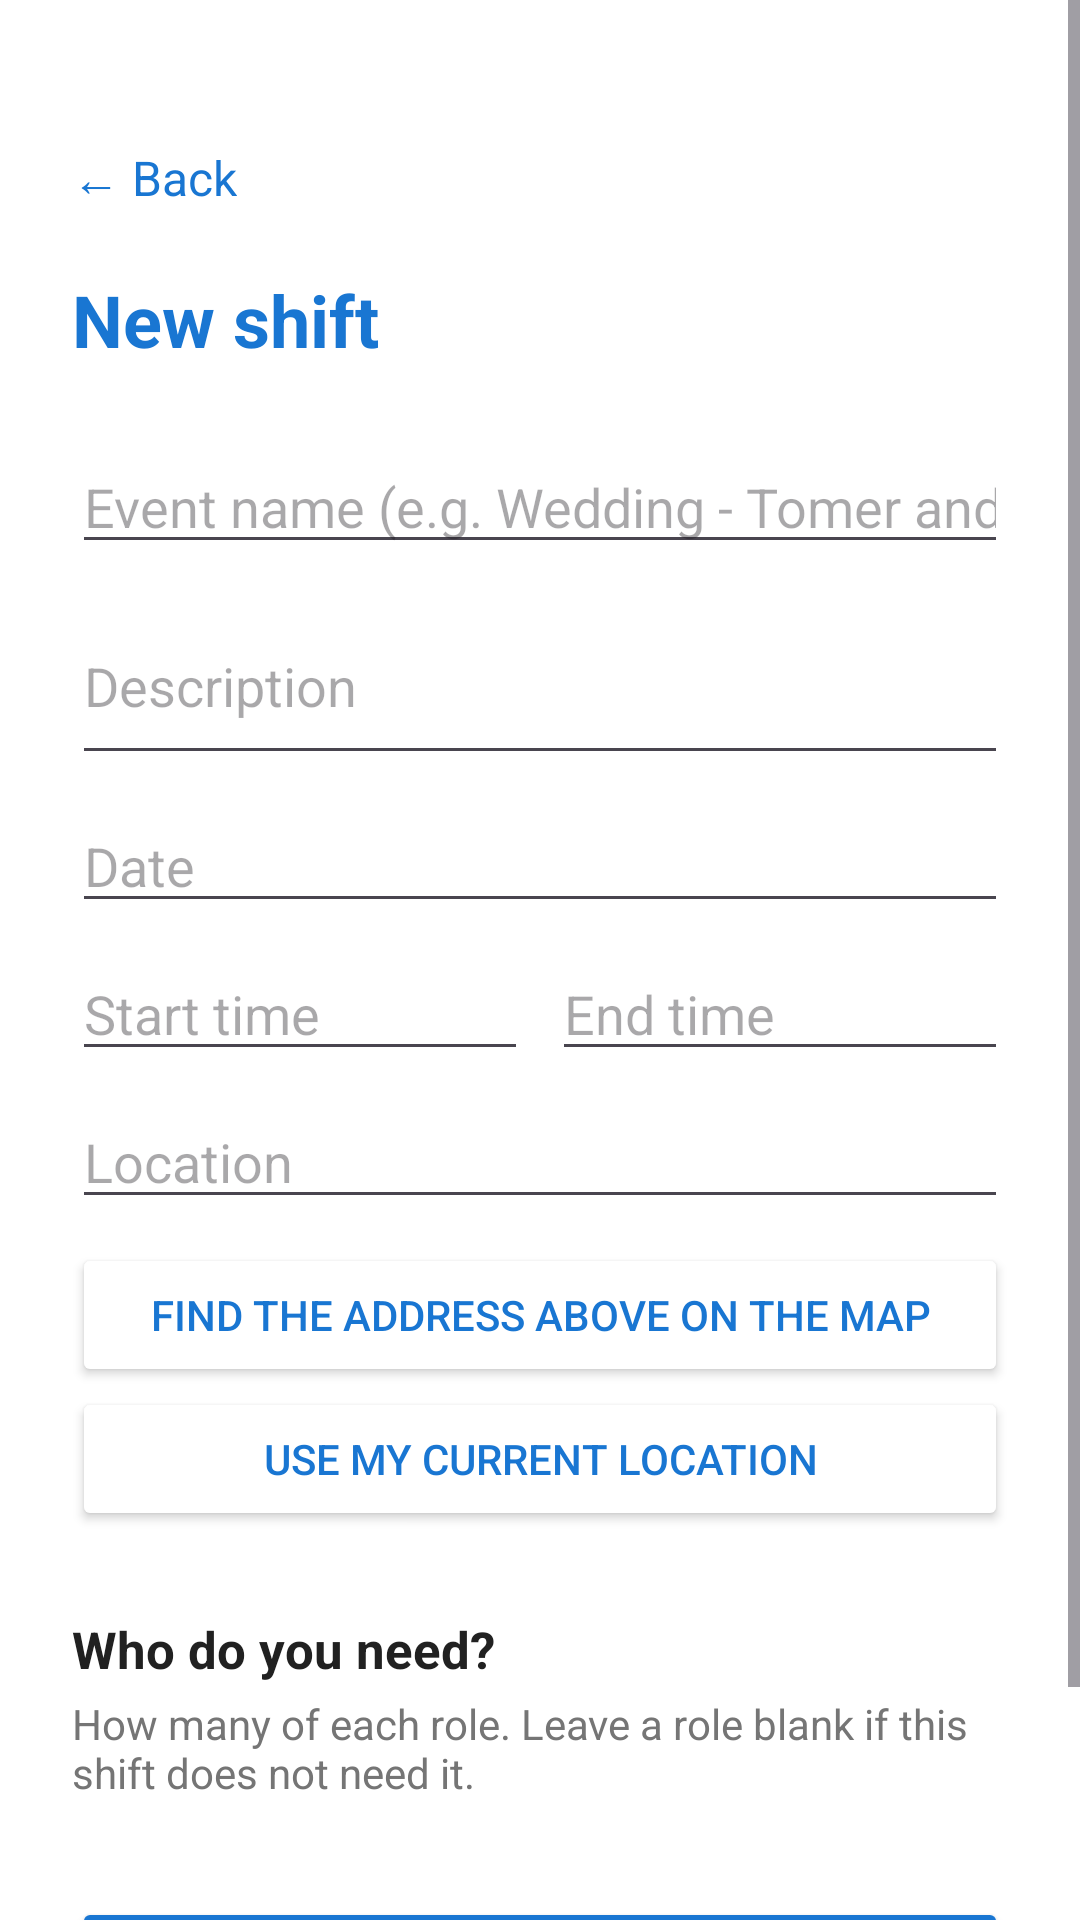

The Android layout XML behind this screen, and the referenced resources:
<!-- AndroidManifest.xml: application theme Theme.ShiftManager -->
<!-- res/layout/activity_create_shift.xml -->
<?xml version="1.0" encoding="utf-8"?>
<ScrollView
    xmlns:android="http://schemas.android.com/apk/res/android"
    xmlns:tools="http://schemas.android.com/tools"
    android:layout_width="match_parent"
    android:layout_height="match_parent"
    android:background="#FFFFFF"
    tools:context=".CreateShiftActivity">

    <LinearLayout
        android:layout_width="match_parent"
        android:layout_height="wrap_content"
        android:orientation="vertical"
        android:padding="24dp">

        <TextView
            android:id="@+id/btnBack"
            android:layout_width="wrap_content"
            android:layout_height="wrap_content"
            android:layout_marginTop="16dp"
            android:background="?android:attr/selectableItemBackground"
            android:paddingTop="8dp"
            android:paddingEnd="12dp"
            android:paddingBottom="8dp"
            android:text="@string/action_back"
            android:textColor="#1976D2"
            android:textSize="16sp" />

        
        <TextView
            android:id="@+id/tvCreateShiftTitle"
            android:layout_width="wrap_content"
            android:layout_height="wrap_content"
            android:layout_marginTop="12dp"
            android:layout_marginBottom="24dp"
            android:text="@string/create_shift_title"
            android:textColor="#1976D2"
            android:textSize="24sp"
            android:textStyle="bold" />

        <EditText
            android:id="@+id/etTitle"
            android:layout_width="match_parent"
            android:layout_height="wrap_content"
            android:autofillHints="jobTitle"
            android:hint="@string/hint_title"
            android:inputType="textCapSentences" />

        <EditText
            android:id="@+id/etDescription"
            android:layout_width="match_parent"
            android:layout_height="wrap_content"
            android:layout_marginTop="8dp"
            android:autofillHints=""
            android:hint="@string/hint_description"
            android:inputType="textMultiLine"
            android:minLines="2" />

        
        <EditText
            android:id="@+id/etDate"
            android:layout_width="match_parent"
            android:layout_height="wrap_content"
            android:layout_marginTop="8dp"
            android:autofillHints=""
            android:clickable="true"
            android:cursorVisible="false"
            android:focusable="true"
            android:focusableInTouchMode="false"
            android:hint="@string/hint_date"
            android:inputType="none" />

        <LinearLayout
            android:layout_width="match_parent"
            android:layout_height="wrap_content"
            android:layout_marginTop="8dp"
            android:orientation="horizontal">

            <EditText
                android:id="@+id/etStartTime"
                android:layout_width="0dp"
                android:layout_height="wrap_content"
                android:layout_marginEnd="8dp"
                android:layout_weight="1"
                android:autofillHints=""
                android:clickable="true"
                android:cursorVisible="false"
                android:focusable="true"
                android:focusableInTouchMode="false"
                android:hint="@string/hint_start_time"
                android:inputType="none" />

            <EditText
                android:id="@+id/etEndTime"
                android:layout_width="0dp"
                android:layout_height="wrap_content"
                android:layout_weight="1"
                android:autofillHints=""
                android:clickable="true"
                android:cursorVisible="false"
                android:focusable="true"
                android:focusableInTouchMode="false"
                android:hint="@string/hint_end_time"
                android:inputType="none" />
        </LinearLayout>

        <EditText
            android:id="@+id/etLocation"
            android:layout_width="match_parent"
            android:layout_height="wrap_content"
            android:layout_marginTop="8dp"
            android:autofillHints="postalAddress"
            android:hint="@string/hint_location"
            android:inputType="textCapSentences" />

        
        <Button
            android:id="@+id/btnFindAddress"
            android:layout_width="match_parent"
            android:layout_height="wrap_content"
            android:layout_marginTop="8dp"
            android:backgroundTint="#FFFFFF"
            android:text="@string/action_find_address"
            android:textColor="#1976D2" />

        
        <Button
            android:id="@+id/btnUseMyLocation"
            android:layout_width="match_parent"
            android:layout_height="wrap_content"
            android:backgroundTint="#FFFFFF"
            android:text="@string/action_use_my_location"
            android:textColor="#1976D2" />

        <TextView
            android:id="@+id/tvCapturedLocation"
            android:layout_width="match_parent"
            android:layout_height="wrap_content"
            android:textColor="#2E7D32"
            android:textSize="13sp"
            android:visibility="gone"
            tools:text="Location captured (32.0853, 34.7818)"
            tools:visibility="visible" />

        
        <TextView
            android:layout_width="match_parent"
            android:layout_height="wrap_content"
            android:layout_marginTop="28dp"
            android:text="@string/shift_who_is_needed"
            android:textColor="#212121"
            android:textSize="17sp"
            android:textStyle="bold" />

        <TextView
            android:layout_width="match_parent"
            android:layout_height="wrap_content"
            android:layout_marginTop="4dp"
            android:text="@string/shift_who_is_needed_help"
            android:textColor="#757575"
            android:textSize="14sp" />

        <LinearLayout
            android:id="@+id/containerRoleRequirements"
            android:layout_width="match_parent"
            android:layout_height="wrap_content"
            android:layout_marginTop="8dp"
            android:orientation="vertical" />

        <Button
            android:id="@+id/btnSaveShift"
            android:layout_width="match_parent"
            android:layout_height="wrap_content"
            android:layout_marginTop="24dp"
            android:layout_marginBottom="24dp"
            android:backgroundTint="#1976D2"
            android:text="@string/action_save"
            android:textColor="#FFFFFF" />

    </LinearLayout>
</ScrollView>
<!-- resources referenced by this layout -->
<resources>
  <string name="action_back">← Back</string>
  <string name="action_find_address">Find the address above on the map</string>
  <string name="action_save">Save shift</string>
  <string name="action_use_my_location">Use my current location</string>
  <string name="create_shift_title">New shift</string>
  <string name="hint_date">Date</string>
  <string name="hint_description">Description</string>
  <string name="hint_end_time">End time</string>
  <string name="hint_location">Location</string>
  <string name="hint_start_time">Start time</string>
  <string name="hint_title">Event name (e.g. Wedding - Tomer and Maya)</string>
  <string name="shift_who_is_needed">Who do you need?</string>
  <string name="shift_who_is_needed_help">How many of each role. Leave a role blank if this shift does not need it.</string>
  <style name="Theme.ShiftManager" parent="Base.Theme.ShiftManager" />
  <style name="Base.Theme.ShiftManager" parent="Theme.Material3.DayNight.NoActionBar">
          
          
      </style>
</resources>
